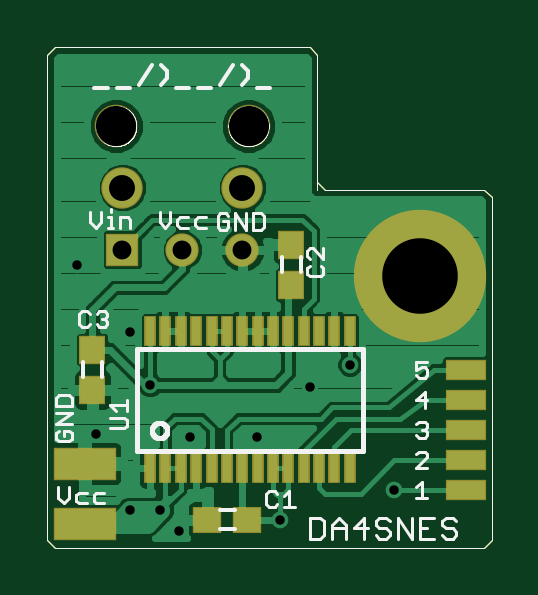
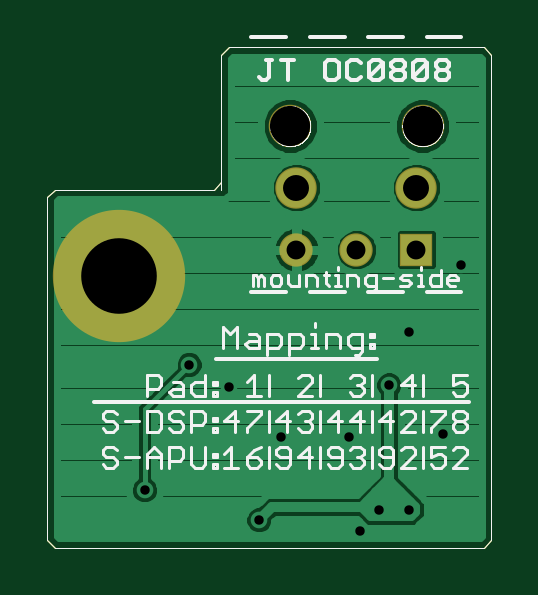
Circuit board: 8 layer files. Board 18.8 x 21.2 mm.
- bottom_copper: digAudio-OC0808.GBL (21690 bytes)
- bottom_silk: digAudio-OC0808.GBO (21752 bytes)
- bottom_mask: digAudio-OC0808.GBS (8410 bytes)
- outline: digAudio-OC0808.GKO (8119 bytes)
- top_copper: digAudio-OC0808.GTL (33876 bytes)
- top_silk: digAudio-OC0808.GTO (17136 bytes)
- top_mask: digAudio-OC0808.GTS (9426 bytes)
- drill: digAudio-OC0808.XLN (317 bytes)

=== bottom_copper: digAudio-OC0808.GBL (21690 bytes, source omitted) ===
=== bottom_silk: digAudio-OC0808.GBO (21752 bytes, source omitted) ===
=== bottom_mask: digAudio-OC0808.GBS (8410 bytes, source omitted) ===
=== outline: digAudio-OC0808.GKO (8119 bytes, source omitted) ===
=== top_copper: digAudio-OC0808.GTL (33876 bytes, source omitted) ===
=== top_silk: digAudio-OC0808.GTO (17136 bytes, source omitted) ===
=== top_mask: digAudio-OC0808.GTS (9426 bytes, source omitted) ===
=== drill: digAudio-OC0808.XLN ===
%
M48
M72
T01C0.0157
T02C0.0315
T03C0.0433
T04C0.0669
T05C0.1260
%
T01
X3910Y2068
X2785Y2068
X1785Y3818
X910Y4943
X1223Y2130
X4785Y2911
X2598Y505
X1785Y849
X2285Y849
X4285Y693
X2122Y2943
X6191Y1193
X5448Y3279
T02
X1660Y5193
X2660Y5193
X3660Y5193
T03
X1660Y6228
X3660Y6228
T04
X3762Y7255
X1558Y7255
T05
X6617Y4755
M30

